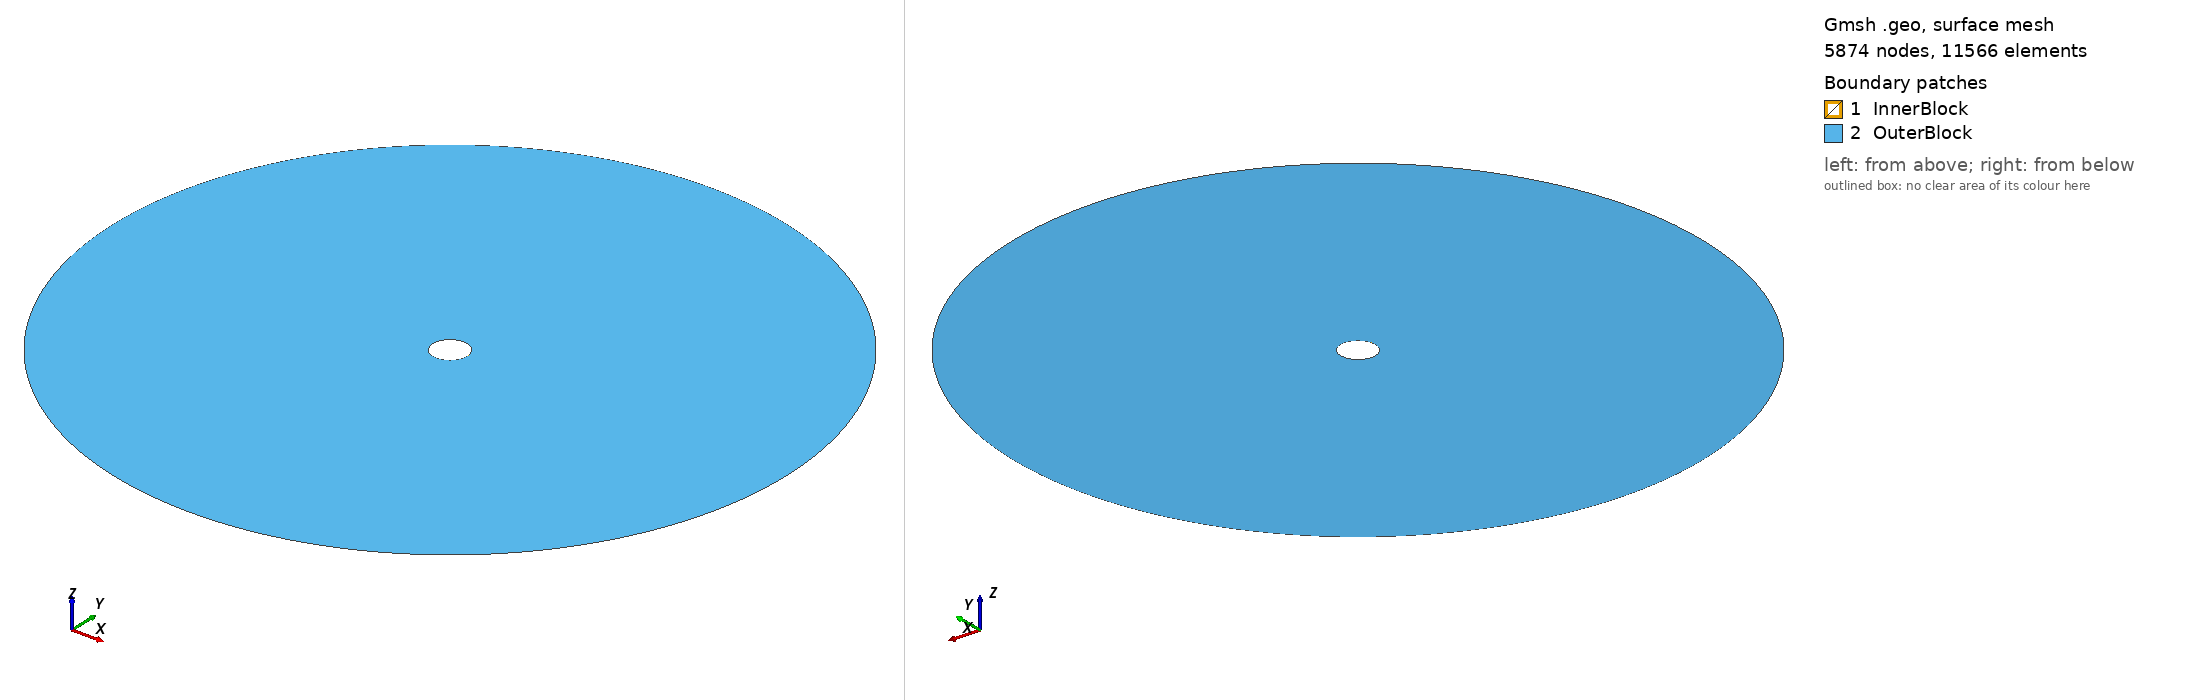

Gmsh geometry script, surface-meshed: 5874 nodes, 11566 surface elements. Boundary patches (legend numbers): 1 InnerBlock, 2 OuterBlock. Left view from above one corner, right view from below the opposite corner. Legend entries are the model's physical surfaces. The drawing asked Gmsh for element sizes between 1% and 20% of the model's largest extent; the script's own settings can give other sizes.

=== fieldscale_test3_2d.geo (drawn) ===
// 2D ring with two annuli (no mesh inside the inner hole)
SetFactory("OpenCASCADE");

// Characteristic lengths
lc0 = 0.0001; // super-fine near hole
lc = 0.0001;  // fine transition
lc2 = 0.05;  // coarse outer

radius_outer = 1.25;
radius_refined = 0.0645;
radius_inner = 0.064;

//---- Center point (for arc definitions + distance field) ----
Point(13) = {0.0, 0.0, 0.0, lc0};

//---- 1) Outer circle points & arcs ----
Point(1) = { radius_outer, 0.0, 0.0, lc2 };
Point(2) = { 0.0, radius_outer, 0.0, lc2 };
Point(3) = {-radius_outer, 0.0, 0.0, lc2 };
Point(4) = { 0.0, -radius_outer, 0.0, lc2 };

Circle(1) = {1, 13, 2};
Circle(2) = {2, 13, 3};
Circle(3) = {3, 13, 4};
Circle(4) = {4, 13, 1};

//---- 2) Refined‐zone circle (for splitting region) ----
Point(5) = { radius_refined, 0.0, 0.0, lc };
Point(6) = { 0.0, radius_refined, 0.0, lc };
Point(7) = {-radius_refined, 0.0, 0.0, lc };
Point(8) = { 0.0, -radius_refined, 0.0, lc };

Circle(5) = {5, 13, 6};
Circle(6) = {6, 13, 7};
Circle(7) = {7, 13, 8};
Circle(8) = {8, 13, 5};

//---- 3) Inner‐hole boundary (no mesh inside) ----
Point(9) = { radius_inner, 0.0, 0.0, lc0 };
Point(10) = { 0.0, radius_inner, 0.0, lc0 };
Point(11) = {-radius_inner, 0.0, 0.0, lc0 };
Point(12) = { 0.0, -radius_inner, 0.0, lc0 };

Circle(9) = {9, 13, 10};
Circle(10) = {10, 13, 11};
Circle(11) = {11, 13, 12};
Circle(12) = {12, 13, 9};

//---- 4) Line loops ----
Line Loop(100) = {1,2,3,4};   // outer loop
Line Loop(101) = {5,6,7,8};   // refined loop
Line Loop(102) = {9,10,11,12}; // inner-hole loop

//---- 5) Two annular surfaces ----
// 5.1 Inner annulus: radius_inner → radius_refined
Plane Surface(200) = {101, 102};
// 5.2 Outer annulus: radius_refined → radius_outer
Plane Surface(201) = {100, 101};

//---- 6) CORRECTED Mesh‐size fields ----
Field[1] = Distance;
Field[1].NodesList = {13};

// Field[2]: Outer region grading (radius_refined → radius_outer)
Field[2] = Threshold;
Field[2].IField = 1;
Field[2].LcMin = lc;           // size at radius_refined
Field[2].LcMax = lc2;          // size at radius_outer
Field[2].DistMin = radius_refined;
Field[2].DistMax = radius_outer;

// Field[3]: Inner region sizing (radius_inner → radius_refined)
// CORRECTED: LcMax should be lc, not lc2
Field[3] = Threshold;
Field[3].IField = 1;
Field[3].LcMin = lc0;          // size at radius_inner
Field[3].LcMax = lc2;           // size at radius_refined (CORRECTED)
Field[3].DistMin = radius_inner;
Field[3].DistMax = radius_refined;

// Field[4]: Take minimum of both fields
Field[4] = Min;
Field[4].FieldsList = {2,3};

Background Field = 4;

//---- 7) Physical groups ----
Physical Curve("OuterBoundary") = {1,2,3,4};
Physical Curve("RefinedBoundary")= {5,6,7,8};
Physical Curve("HoleBoundary") = {9,10,11,12};
Physical Surface("InnerBlock") = {200};
Physical Surface("OuterBlock") = {201};
